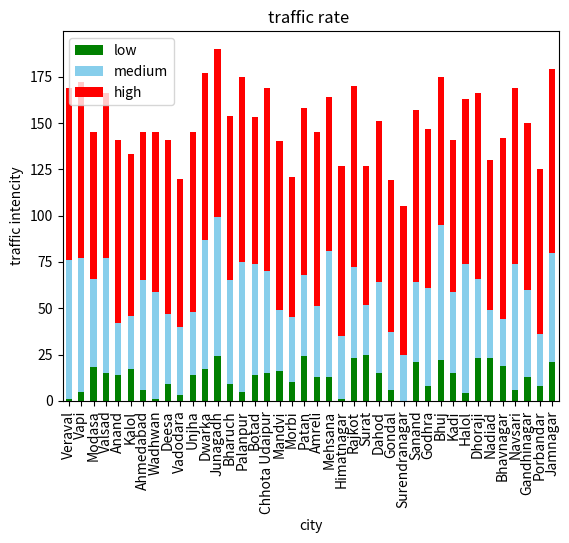

The script that saved this image:
# Real-Time Traffic Monitoring Simulation
# Generate random vehicle count data for different city locations.
# Use a Pandas DataFrame to store real-time traffic trends.
# Visualize the data using stacked bar charts.


import pandas as pd
import numpy as np
import random
import matplotlib.pyplot as plt
from matplotlib.animation import FuncAnimation
import seaborn as sns
import datetime as dt
import time 
cities_in_gujarat = [
    "Ahmedabad",
    "Surat",
    "Vadodara",
    "Rajkot",
    "Bhavnagar",
    "Jamnagar",
    "Junagadh",
    "Gandhinagar",
    "Anand",
    "Morbi",
    "Nadiad",
    "Mehsana",
    "Surendranagar",
    "Navsari",
    "Bharuch",
    "Porbandar",
    "Vapi",
    "Palanpur",
    "Valsad",
    "Himatnagar",
    "Godhra",
    "Botad",
    "Dahod",
    "Amreli",
    "Veraval",
    "Bhuj",
    "Gondal",
    "Patan",
    "Deesa",
    "Mandvi",
    "Dwarka",
    "Kalol",
    "Modasa",
    "Chhota Udaipur",
    "Sanand",
    "Wadhwan",
    "Kadi",
    "Unjha",
    "Halol",
    "Dhoraji"
]
print(len(cities_in_gujarat))
df=pd.DataFrame({
    "city":[],
    "low":[],
    "medium":[],
    "high":[]

})
for i in range (1000):
    new_row={"city":random.choice(cities_in_gujarat),"medium":random.randint(25,75),"high":random.randint(75,100),"low":random.randint(0,25)}


    df=pd.concat([df,pd.DataFrame([new_row])],ignore_index=True)
    df.drop_duplicates()
    
df=df.drop_duplicates("city")
df=df.set_index("city")
print(df)
df.plot(kind="bar",stacked=True,color=["green","skyblue","red"])    

plt.xlabel("city")
plt.ylabel("traffic intencity")

plt.title("traffic rate ")  
plt.show()

